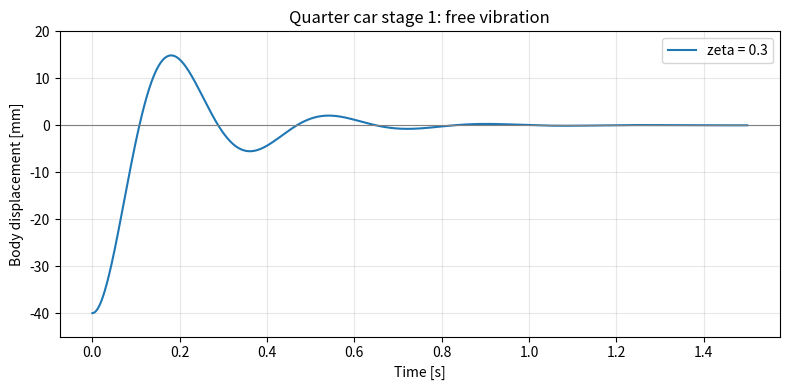
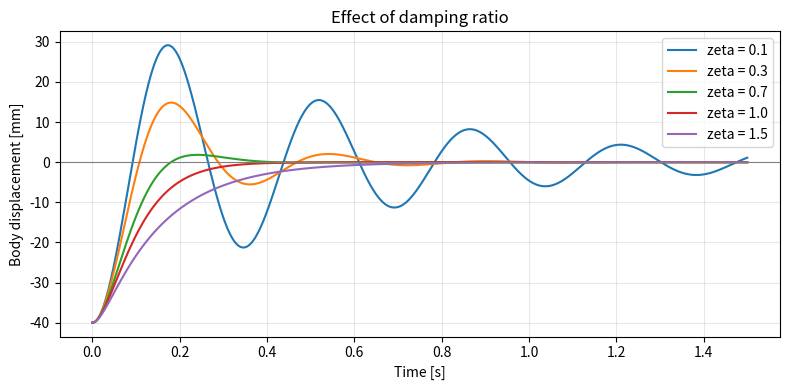
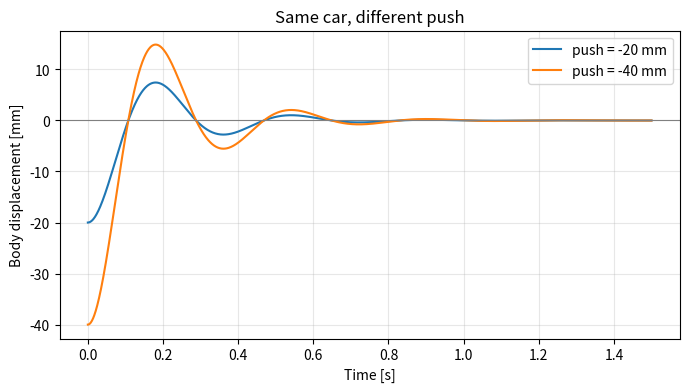

Recreate these plots in Python, in order.
"""
Quarter car - Stage 1: free vibration of a mass-spring-damper
Scuderia Weekend, Round 1 (Monza)

The system: one mass (a quarter of the car body) sitting on a spring and a damper.
We pull it down 20 mm, let go, and watch how it bounces back.

Equation of motion (from a free-body diagram):
    m*x'' + c*x' + k*x = 0

solve_ivp can only handle FIRST-order equations, so we split it into two:
    x' = v                       (velocity is the rate of change of position)
    v' = -(c*v + k*x) / m        (Newton's second law rearranged for acceleration)
"""

import numpy as np
import matplotlib.pyplot as plt
from scipy.integrate import solve_ivp

# ---------- 1. Parameters (roughly a Formula Student corner) ----------
m = 60.0      # sprung mass on one corner [kg]
k = 20000.0     # spring stiffness at the wheel [N/m]
zeta = 0.3   # damping ratio (0 = no damper, 1 = critically damped)



# ---------- 2. Hand-calc values (check these on paper first!) ----------
wn = np.sqrt(k / m)               # natural frequency [rad/s]
fn = wn / (2 * np.pi)             # natural frequency [Hz]
c_crit = 2 * np.sqrt(k * m)       # critical damping [N s/m]
c = zeta * c_crit                 # actual damping coefficient [N s/m]
fd = fn * np.sqrt(1 - zeta**2) if zeta < 1 else 0.0   # damped frequency [Hz]

print(f"Natural frequency  fn = {fn:.2f} Hz")
print(f"Critical damping   c_crit = {c_crit:.0f} N s/m")
print(f"Damper used        c = {c:.0f} N s/m (zeta = {zeta})")
print(f"Damped frequency   fd = {fd:.2f} Hz")


# ---------- 3. The equations for solve_ivp ----------
def mass_spring_damper(t, state, m, c, k):
    x, v = state                  # unpack position and velocity
    dxdt = v
    dvdt = -(c * v + k * x) / m
    return [dxdt, dvdt]


# ---------- 4. Solve ----------
x0 = -0.040        # start 20 mm below equilibrium [m]
v0 = 0.0           # released from rest [m/s]
t_end = 1.5        # simulate 1.5 seconds
t_eval = np.linspace(0, t_end, 1500)   # times we want answers at

sol = solve_ivp(mass_spring_damper, (0, t_end), [x0, v0],
                t_eval=t_eval, args=(m, c, k))

x_mm = sol.y[0] * 1000
print(f"Starting push:   {x_mm[0]:.1f} mm")
print(f"Biggest overshoot: {x_mm.max():.1f} mm")
print(f"Overshoot as % of push: {abs(x_mm.max() / x_mm[0]) * 100:.0f}%")

# ---------- 5. Plot ----------
plt.figure(figsize=(8, 4))
plt.plot(sol.t, sol.y[0] * 1000, label=f"zeta = {zeta}")
plt.axhline(0, color="grey", linewidth=0.8)
plt.xlabel("Time [s]")
plt.ylabel("Body displacement [mm]")
plt.title("Quarter car stage 1: free vibration")
plt.legend()
plt.grid(alpha=0.3)
plt.tight_layout()
plt.savefig("stage1_free_vibration.png", dpi=150)
plt.ylim(-45, 20)     # fix the vertical axis from -45 mm to +20 mm
plt.show()


# ---------- 6. Experiment: compare damping ratios ----------
plt.figure(figsize=(8, 4))
for z in [0.1, 0.3, 0.7, 1.0, 1.5]:
    c_z = z * c_crit
    s = solve_ivp(mass_spring_damper, (0, t_end), [x0, v0],
                  t_eval=t_eval, args=(m, c_z, k))
    plt.plot(s.t, s.y[0] * 1000, label=f"zeta = {z}")

plt.axhline(0, color="grey", linewidth=0.8)
plt.xlabel("Time [s]")
plt.ylabel("Body displacement [mm]")
plt.title("Effect of damping ratio")
plt.legend()
plt.grid(alpha=0.3)
plt.tight_layout()
plt.savefig("stage1_damping_comparison.png", dpi=150)
plt.show()

from scipy.signal import find_peaks

x_mm = sol.y[0] * 1000
peaks, _ = find_peaks(x_mm)            # indices of every peak
peak_times = sol.t[peaks]
print("Peak times [s]:", peak_times)

period = peak_times[1] - peak_times[0]
print(f"Measured period = {period:.3f} s")
print(f"Measured frequency = {1/period:.2f} Hz  (hand calc: {fd:.2f} Hz)")


plt.figure(figsize=(8, 4))
for push in [-0.020, -0.040]:
    s = solve_ivp(mass_spring_damper, (0, t_end), [push, 0.0],
                  t_eval=t_eval, args=(m, c, k))
    plt.plot(s.t, s.y[0] * 1000, label=f"push = {push*1000:.0f} mm")
plt.axhline(0, color="grey", linewidth=0.8)
plt.xlabel("Time [s]"); plt.ylabel("Body displacement [mm]")
plt.title("Same car, different push"); plt.legend(); plt.grid(alpha=0.3)
plt.show()
